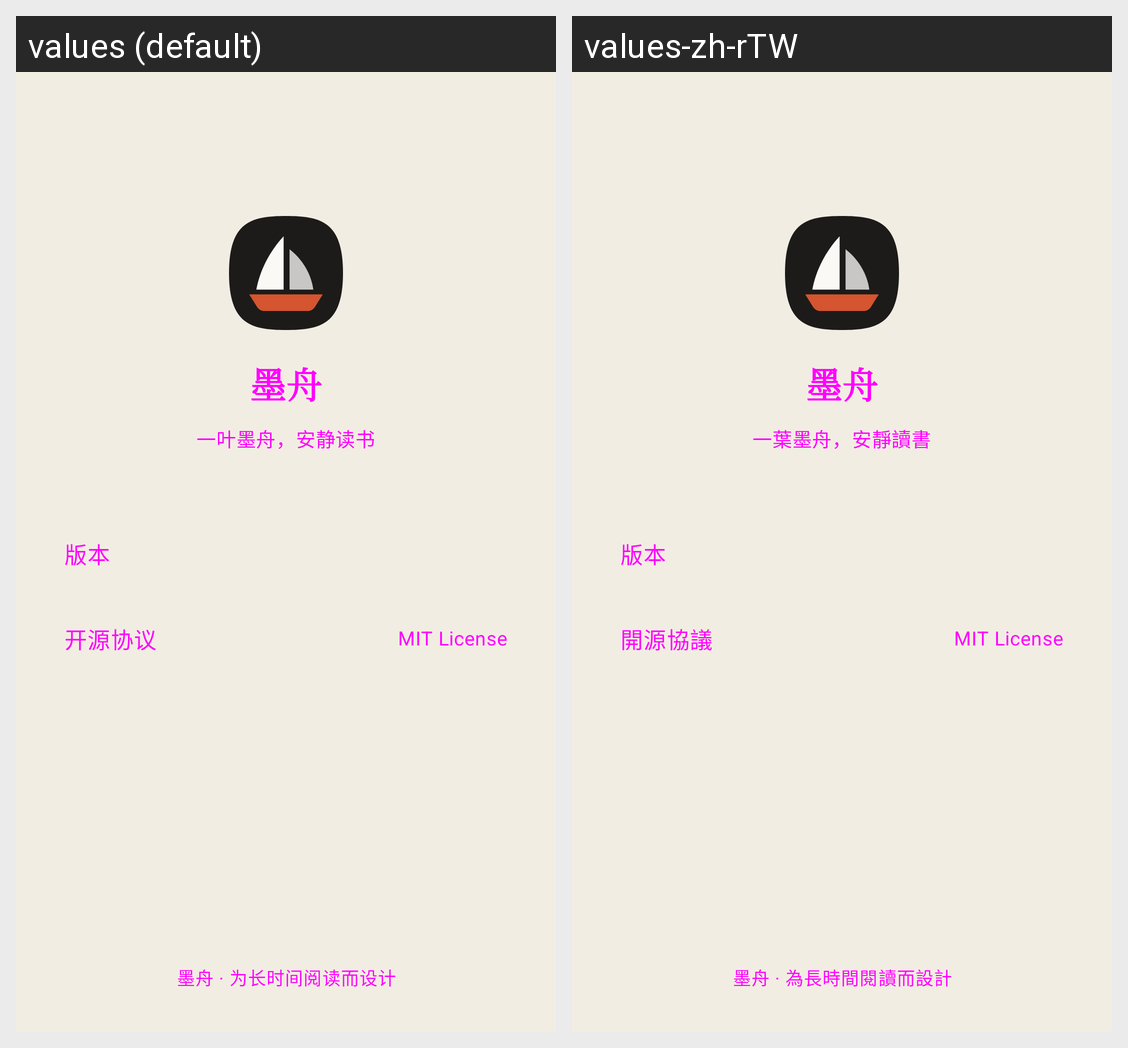

The Android screen above is rendered under two locales of the same app. Produce the string resources it draws, with the default and per-locale values.
Android screen res/layout/activity_about.xml rendered under 2 locales, left to right: values (default), values-zh-rTW. Device: Nexus 5 (rendered at 1080×1920; each locale shown at half size, 540×960, under a caption strip naming it); theme AppTheme.
Strings drawn on this screen, with the default value and each locale's value (text and hints the layout hard-codes, and strings that could not be matched under every locale, appear in the picture but are not listed):

app_name
  values: 墨舟
  values-zh-rTW: 墨舟

about_slogan
  values: 一叶墨舟，安静读书
  values-zh-rTW: 一葉墨舟，安靜讀書

about_version_label
  values: 版本
  values-zh-rTW: 版本

about_license_label
  values: 开源协议
  values-zh-rTW: 開源協議

about_footer
  values: 墨舟 · 为长时间阅读而设计
  values-zh-rTW: 墨舟 · 為長時間閱讀而設計
